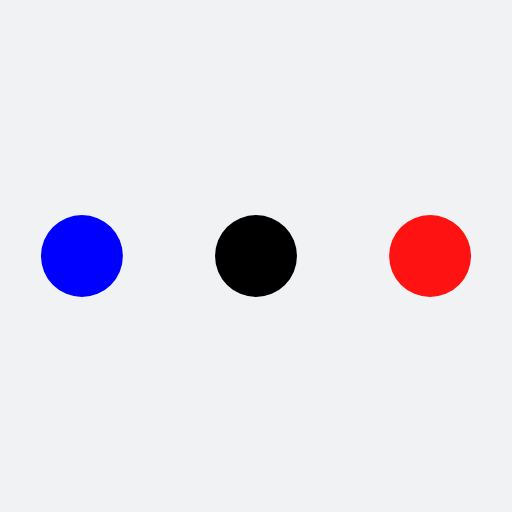
t = 0.00 s
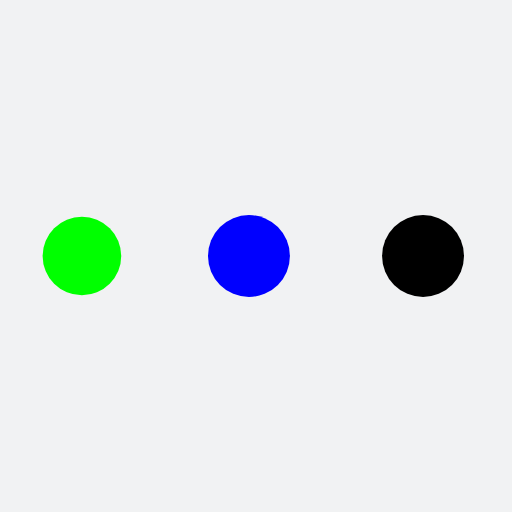
t = 0.20 s
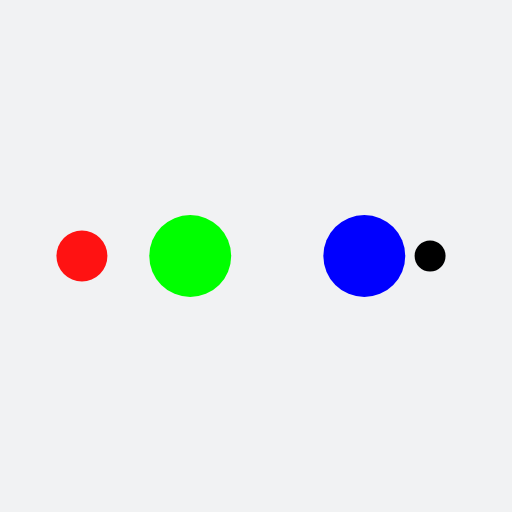
t = 0.33 s
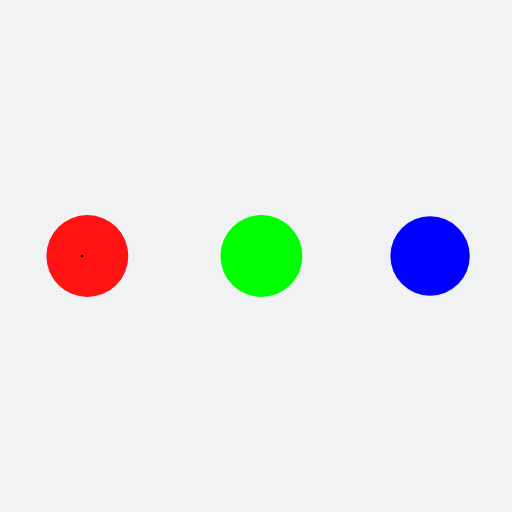
t = 0.52 s
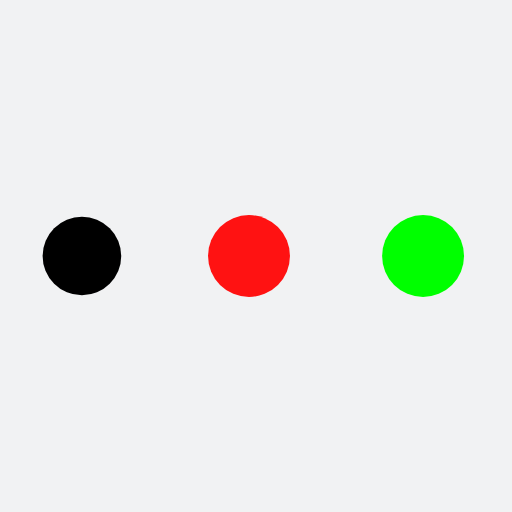
t = 0.72 s
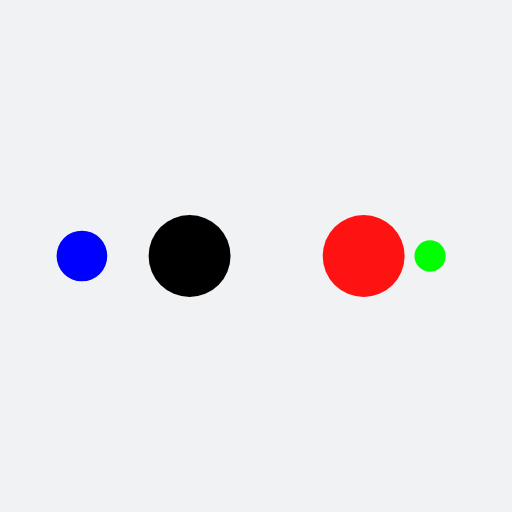
t = 0.85 s

The animated SVG that drew these frames (rendered in a browser with its animation timeline set to each time). Animation: 10 SMIL elements (animate=10); one cycle of 1.04 s, repeats indefinitely.

<?xml version="1.0" encoding="utf-8"?>
<svg xmlns="http://www.w3.org/2000/svg" xmlns:xlink="http://www.w3.org/1999/xlink" style="margin: auto; background: rgb(241, 242, 243); display: block; shape-rendering: auto;" width="328px" height="328px" viewBox="0 0 100 100" preserveAspectRatio="xMidYMid">
<circle cx="84" cy="50" r="10" fill="#ff1212">
    <animate attributeName="r" repeatCount="indefinite" dur="0.26041666666666663s" calcMode="spline" keyTimes="0;1" values="8;0" keySplines="0 0.5 0.5 1" begin="0s"></animate>
    <animate attributeName="fill" repeatCount="indefinite" dur="1.0416666666666665s" calcMode="discrete" keyTimes="0;0.25;0.5;0.75;1" values="#ff1212;#000000;#0000ff;#00ff00;#ff1212" begin="0s"></animate>
</circle><circle cx="16" cy="50" r="10" fill="#ff1212">
  <animate attributeName="r" repeatCount="indefinite" dur="1.0416666666666665s" calcMode="spline" keyTimes="0;0.25;0.5;0.75;1" values="0;0;8;8;8" keySplines="0 0.5 0.5 1;0 0.5 0.5 1;0 0.5 0.5 1;0 0.5 0.5 1" begin="0s"></animate>
  <animate attributeName="cx" repeatCount="indefinite" dur="1.0416666666666665s" calcMode="spline" keyTimes="0;0.25;0.5;0.75;1" values="16;16;16;50;84" keySplines="0 0.5 0.5 1;0 0.5 0.5 1;0 0.5 0.5 1;0 0.5 0.5 1" begin="0s"></animate>
</circle><circle cx="50" cy="50" r="10" fill="#00ff00">
  <animate attributeName="r" repeatCount="indefinite" dur="1.0416666666666665s" calcMode="spline" keyTimes="0;0.25;0.5;0.75;1" values="0;0;8;8;8" keySplines="0 0.5 0.5 1;0 0.5 0.5 1;0 0.5 0.5 1;0 0.5 0.5 1" begin="-0.26041666666666663s"></animate>
  <animate attributeName="cx" repeatCount="indefinite" dur="1.0416666666666665s" calcMode="spline" keyTimes="0;0.25;0.5;0.75;1" values="16;16;16;50;84" keySplines="0 0.5 0.5 1;0 0.5 0.5 1;0 0.5 0.5 1;0 0.5 0.5 1" begin="-0.26041666666666663s"></animate>
</circle><circle cx="84" cy="50" r="10" fill="#0000ff">
  <animate attributeName="r" repeatCount="indefinite" dur="1.0416666666666665s" calcMode="spline" keyTimes="0;0.25;0.5;0.75;1" values="0;0;8;8;8" keySplines="0 0.5 0.5 1;0 0.5 0.5 1;0 0.5 0.5 1;0 0.5 0.5 1" begin="-0.5208333333333333s"></animate>
  <animate attributeName="cx" repeatCount="indefinite" dur="1.0416666666666665s" calcMode="spline" keyTimes="0;0.25;0.5;0.75;1" values="16;16;16;50;84" keySplines="0 0.5 0.5 1;0 0.5 0.5 1;0 0.5 0.5 1;0 0.5 0.5 1" begin="-0.5208333333333333s"></animate>
</circle><circle cx="16" cy="50" r="10" fill="#000000">
  <animate attributeName="r" repeatCount="indefinite" dur="1.0416666666666665s" calcMode="spline" keyTimes="0;0.25;0.5;0.75;1" values="0;0;8;8;8" keySplines="0 0.5 0.5 1;0 0.5 0.5 1;0 0.5 0.5 1;0 0.5 0.5 1" begin="-0.7812499999999999s"></animate>
  <animate attributeName="cx" repeatCount="indefinite" dur="1.0416666666666665s" calcMode="spline" keyTimes="0;0.25;0.5;0.75;1" values="16;16;16;50;84" keySplines="0 0.5 0.5 1;0 0.5 0.5 1;0 0.5 0.5 1;0 0.5 0.5 1" begin="-0.7812499999999999s"></animate>
</circle>
<!-- [ldio] generated by https://loading.io/ --></svg>
